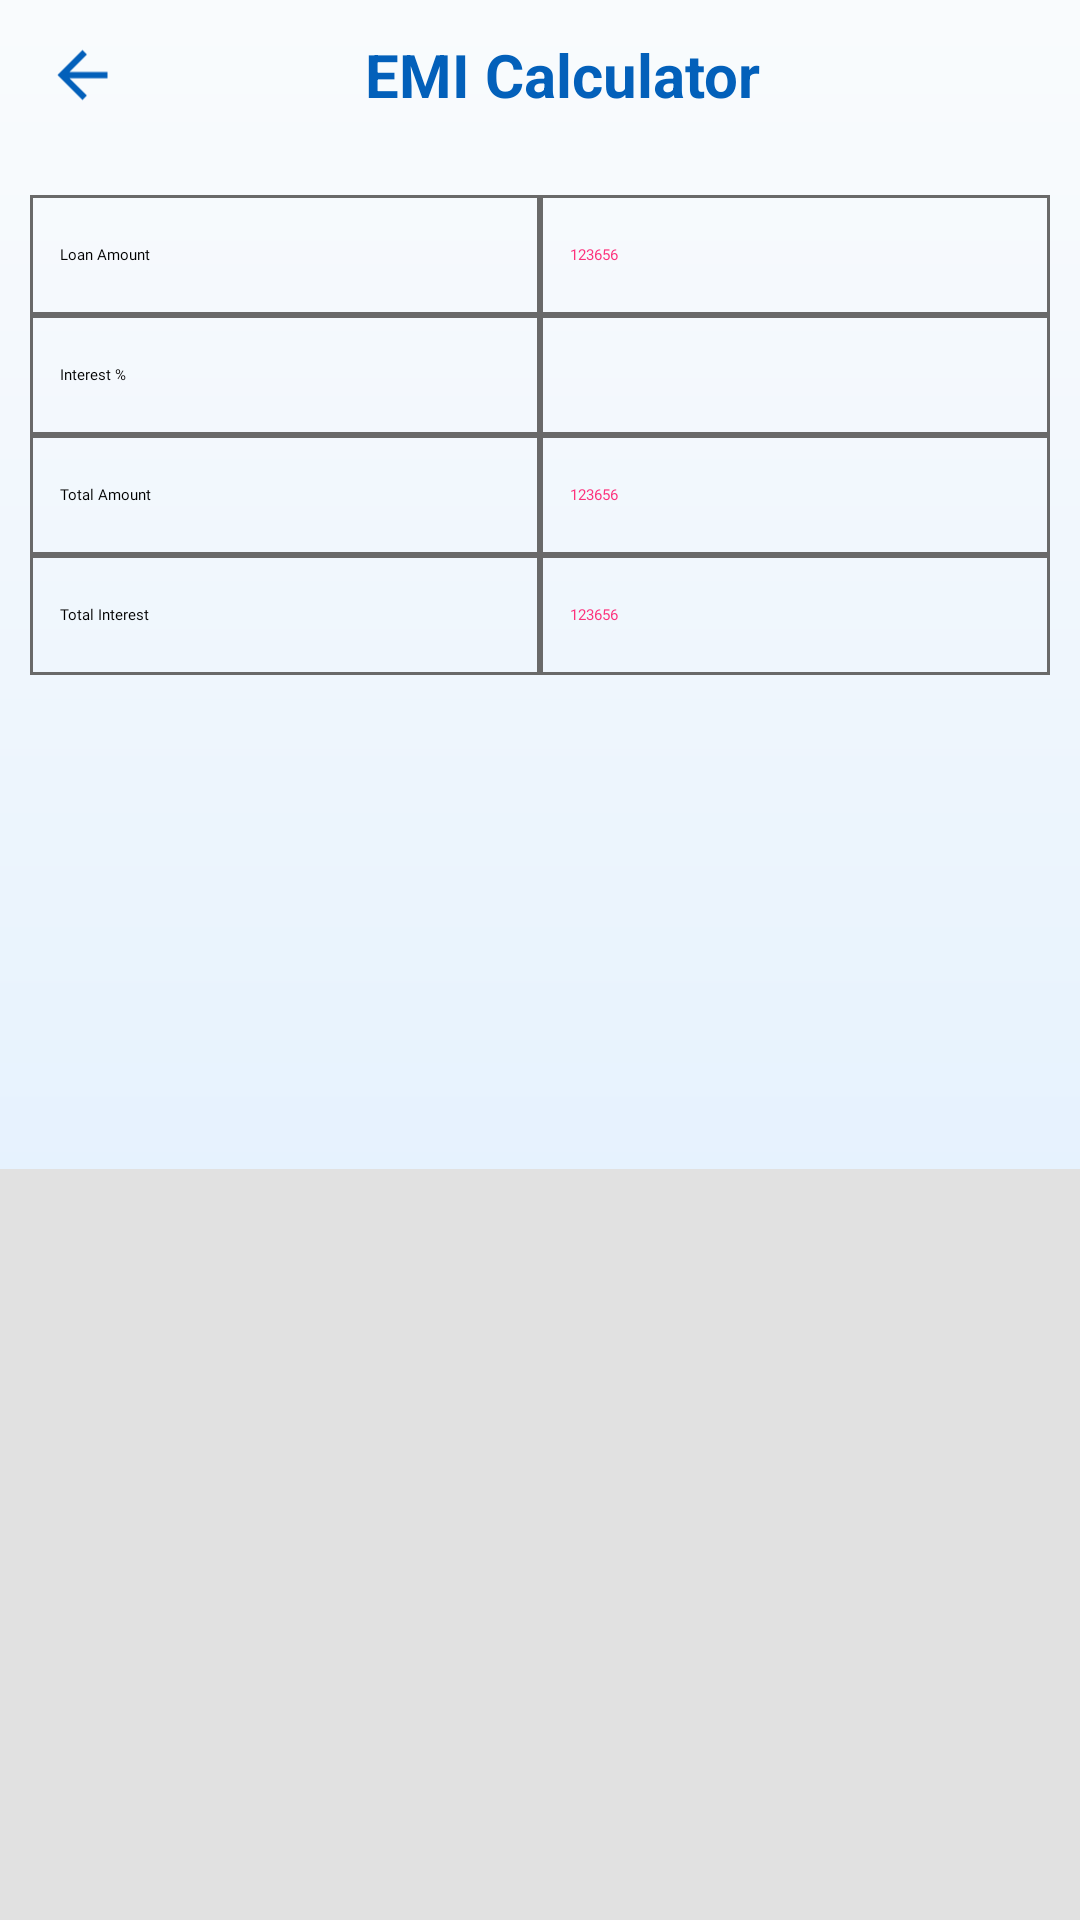

Write the Android layout XML for this screen, with the resource values it uses.
<!-- AndroidManifest.xml: application theme Theme.Loan -->
<!-- res/layout/activity_emi_caluc_show.xml -->
<?xml version="1.0" encoding="utf-8"?>
<RelativeLayout xmlns:android="http://schemas.android.com/apk/res/android"
    xmlns:aapt="http://schemas.android.com/aapt"
    xmlns:app="http://schemas.android.com/apk/res-auto"
    android:layout_width="match_parent"
    android:layout_height="match_parent"
    android:background="@drawable/welcome_background">

    <LinearLayout
        android:id="@+id/ll1"
        android:layout_width="match_parent"
        android:layout_height="wrap_content"
        android:orientation="vertical">

        <LinearLayout
            android:id="@+id/l1"
            android:layout_width="match_parent"
            android:layout_height="50dp"
            android:layout_gravity="center"
            android:gravity="center"
            android:orientation="horizontal">

            <ImageView
                android:id="@+id/back"
                android:layout_width="25dp"
                android:layout_height="match_parent"
                android:layout_centerVertical="true"
                android:layout_marginLeft="15dp"
                android:src="@drawable/ic_baseline_arrow_back_24" />

            <TextView
                android:layout_width="match_parent"
                android:layout_height="wrap_content"
                android:layout_gravity="center"
                android:layout_marginRight="25dp"
                android:gravity="center"
                android:text="EMI Calculator"
                android:textAlignment="center"
                android:textColor="@color/blue"
                android:textSize="@dimen/_20sdp"
                android:textStyle="bold"
                app:textAllCaps="true" />
        </LinearLayout>
    </LinearLayout>

    <ScrollView
        android:layout_width="match_parent"
        android:layout_height="match_parent"
        android:layout_below="@+id/ll1"
        android:scrollbars="none">

        <RelativeLayout
            android:layout_width="match_parent"
            android:layout_height="wrap_content"
            android:layout_marginTop="@dimen/_10sdp">

            <RelativeLayout
                android:id="@+id/PrincipanLoanAmount"
                android:layout_width="match_parent"
                android:layout_height="20dp"
                android:layout_alignParentLeft="true" />

            <RelativeLayout
                android:id="@+id/IntrestAmount"
                android:layout_width="match_parent"
                android:layout_height="20dp"
                android:layout_below="@+id/PrincipanLoanAmount"
                android:layout_alignParentLeft="true" />

            <LinearLayout
                android:id="@+id/lin"
                android:layout_width="match_parent"
                android:layout_height="wrap_content"
                android:layout_marginTop="5dp"
                android:layout_marginBottom="@dimen/_10sdp"
                android:orientation="vertical">

                <LinearLayout
                    android:id="@+id/prime_amount"
                    android:layout_width="match_parent"
                    android:layout_height="wrap_content"
                    android:layout_below="@+id/chart_id"
                    android:layout_marginLeft="10dp"
                    android:layout_marginRight="10dp"
                    android:orientation="horizontal">

                    <TextView
                        android:layout_width="match_parent"
                        android:layout_height="40dp"
                        android:layout_weight="1"
                        android:background="@drawable/border_lay"
                        android:fontFamily="@font/montserrat_medium"
                        android:gravity="center_vertical"
                        android:paddingLeft="10dp"
                        android:text="Loan Amount"
                        android:textColor="@color/black" />

                    <TextView
                        android:id="@+id/loan_a"
                        android:layout_width="match_parent"
                        android:layout_height="40dp"
                        android:layout_weight="1"
                        android:background="@drawable/border_lay"
                        android:fontFamily="@font/montserrat_medium"
                        android:gravity="center_vertical"
                        android:paddingLeft="10dp"
                        android:text="123656"
                        android:textColor="@color/g2" />
                </LinearLayout>

                <LinearLayout
                    android:layout_width="match_parent"
                    android:layout_height="wrap_content"
                    android:layout_marginLeft="10dp"
                    android:layout_marginRight="10dp"
                    android:orientation="horizontal">

                    <TextView
                        android:layout_width="match_parent"
                        android:layout_height="40dp"
                        android:layout_weight="1"
                        android:background="@drawable/border_lay"
                        android:fontFamily="@font/montserrat_medium"
                        android:gravity="center_vertical"
                        android:paddingLeft="10dp"
                        android:text="Interest %"
                        android:textColor="@color/black" />

                    <TextView
                        android:id="@+id/interst_show"
                        android:layout_width="match_parent"
                        android:layout_height="40dp"
                        android:layout_weight="1"
                        android:background="@drawable/border_lay"
                        android:fontFamily="@font/montserrat_medium"
                        android:gravity="center_vertical"
                        android:paddingLeft="10dp"
                        android:text=""
                        android:textColor="@color/g2" />
                </LinearLayout>

                <LinearLayout
                    android:layout_width="match_parent"
                    android:layout_height="wrap_content"
                    android:layout_marginLeft="10dp"
                    android:layout_marginRight="10dp"
                    android:orientation="horizontal">

                    <TextView
                        android:layout_width="match_parent"
                        android:layout_height="40dp"
                        android:layout_weight="1"
                        android:background="@drawable/border_lay"
                        android:fontFamily="@font/montserrat_medium"
                        android:gravity="center_vertical"
                        android:paddingLeft="10dp"
                        android:text="Total Amount"
                        android:textColor="@color/black" />

                    <TextView
                        android:id="@+id/total_amount"
                        android:layout_width="match_parent"
                        android:layout_height="40dp"
                        android:layout_weight="1"
                        android:background="@drawable/border_lay"
                        android:fontFamily="@font/montserrat_medium"
                        android:gravity="center_vertical"
                        android:paddingLeft="10dp"
                        android:text="123656"
                        android:textColor="@color/g2" />
                </LinearLayout>

                <LinearLayout
                    android:layout_width="match_parent"
                    android:layout_height="wrap_content"
                    android:layout_marginLeft="10dp"
                    android:layout_marginRight="10dp"
                    android:orientation="horizontal">

                    <TextView
                        android:layout_width="match_parent"
                        android:layout_height="40dp"
                        android:layout_weight="1"
                        android:background="@drawable/border_lay"
                        android:fontFamily="@font/montserrat_medium"
                        android:gravity="center_vertical"
                        android:paddingLeft="10dp"
                        android:text="Total Interest"
                        android:textColor="@color/black" />

                    <TextView
                        android:id="@+id/total_intere"
                        android:layout_width="match_parent"
                        android:layout_height="40dp"
                        android:layout_weight="1"
                        android:background="@drawable/border_lay"
                        android:fontFamily="@font/montserrat_medium"
                        android:gravity="center_vertical"
                        android:paddingLeft="10dp"
                        android:text="123656"
                        android:textColor="@color/g2" />
                </LinearLayout>
            </LinearLayout>
        </RelativeLayout>
    </ScrollView>

    <LinearLayout
        android:id="@+id/native_ad_large"
        android:layout_width="match_parent"
        android:layout_height="255dp"
        android:layout_alignParentBottom="true"
        android:layout_marginBottom="-5dp"
        android:background="#e1e1e1"
        android:orientation="vertical" />
</RelativeLayout>
<!-- resources referenced by this layout -->
<resources>
  <color name="black">#ff000000</color>
  <color name="blue">#0360ba</color>
  <color name="g2">#fd317c</color>
  <dimen name="_10sdp">10dp</dimen>
  <dimen name="_20sdp">20dp</dimen>
  <!-- drawable border_lay (drawable) -->
  <?xml version="1.0" encoding="utf-8"?>
  <shape xmlns:android="http://schemas.android.com/apk/res/android" xmlns:app="http://schemas.android.com/apk/res-auto" xmlns:aapt="http://schemas.android.com/aapt">
      <stroke android:width="@dimen/_1sdp" android:color="@color/textcolor"/>
  </shape>
  <!-- drawable ic_baseline_arrow_back_24 (drawable) -->
  <?xml version="1.0" encoding="utf-8"?>
  <vector xmlns:android="http://schemas.android.com/apk/res/android" xmlns:app="http://schemas.android.com/apk/res-auto" xmlns:aapt="http://schemas.android.com/aapt" android:tint="#0360ba" android:height="24dp" android:width="24dp" android:autoMirrored="true" android:viewportWidth="24" android:viewportHeight="24">
      <path android:fillColor="@android:color/white" android:pathData="M20,11H7.83l5.59,-5.59L12,4l-8,8 8,8 1.41,-1.41L7.83,13H20v-2z"/>
  </vector>
  <!-- drawable welcome_background: png bitmap (drawable, 167826 bytes) -->
  <dimen name="_1sdp">1dp</dimen>
  <color name="textcolor">#696969</color>
</resources>
